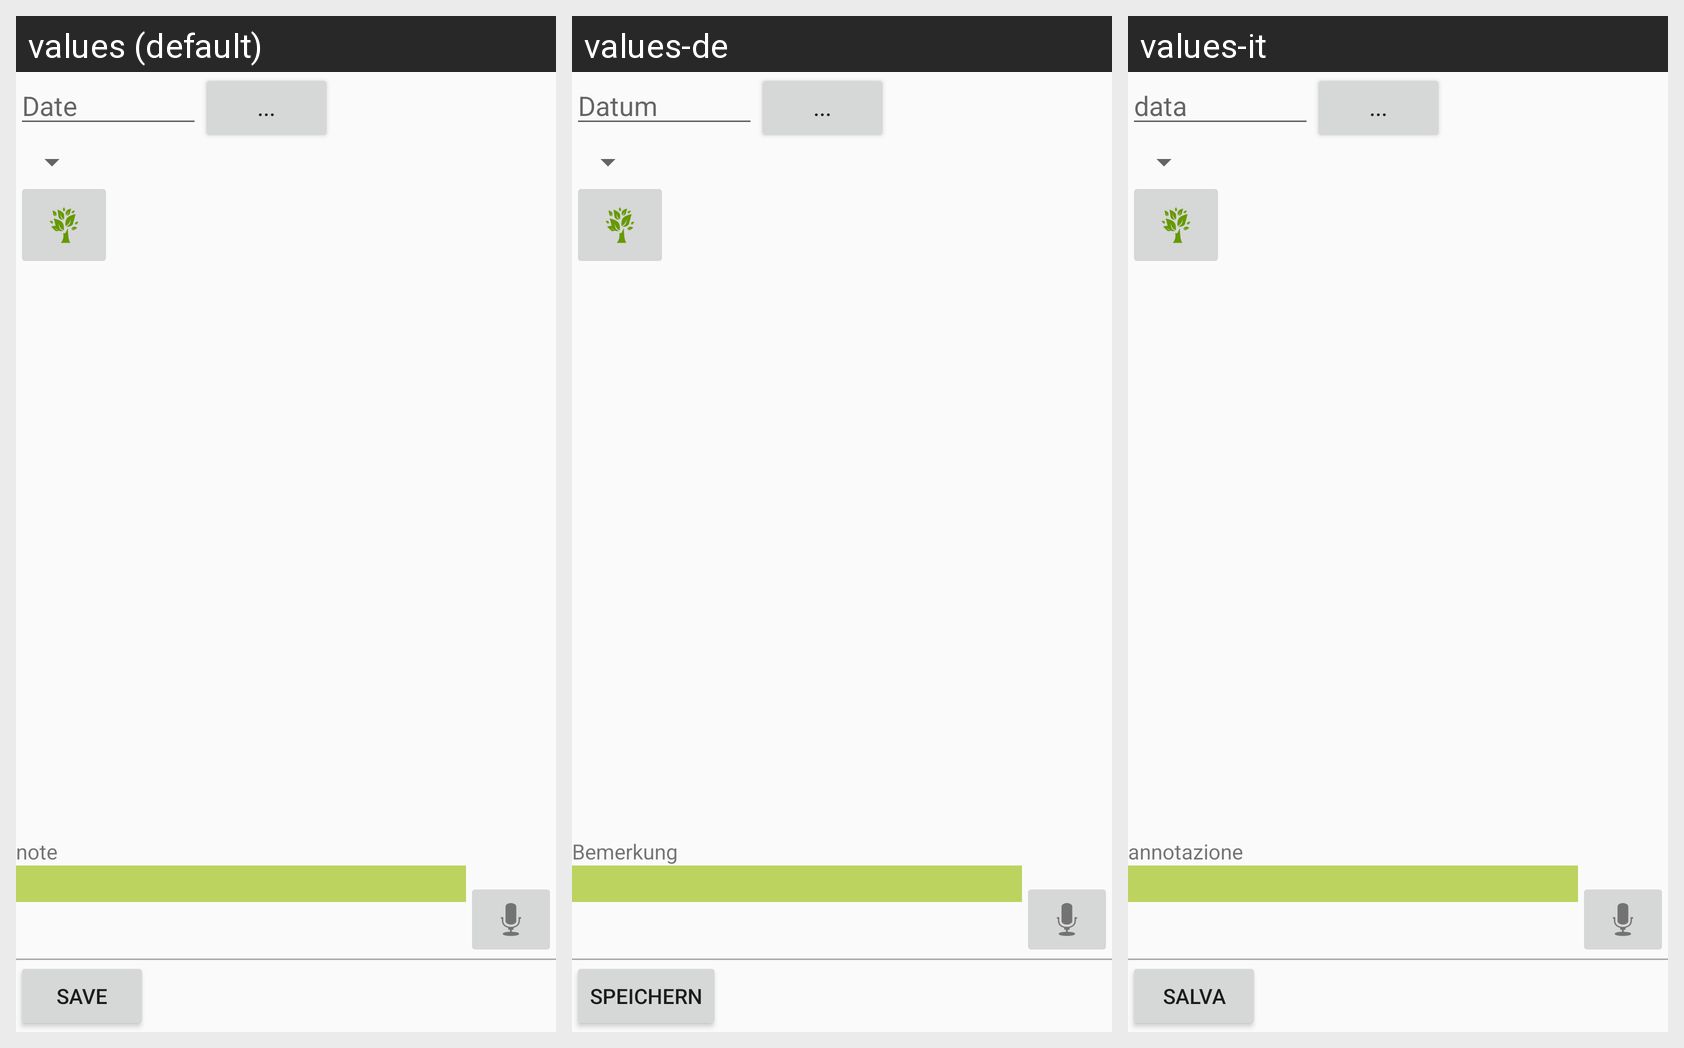

Here is an Android app screen in its default locale and in the app's own translations. Write out the translated-string differences for the strings that appear on this screen.
Android screen res/layout/work_edit.xml rendered under 3 locales, left to right: values (default), values-de, values-it. Device: Nexus 5 (rendered at 1080×1920; each locale shown at half size, 540×960, under a caption strip naming it); theme Theme.AppCompat.Light.
Strings drawn on this screen, with the default value and each locale's value (text and hints the layout hard-codes, and strings that could not be matched under every locale, appear in the picture but are not listed):

hint_date
  values: Date
  values-de: Datum
  values-it: data

note_label
  values: note
  values-de: Bemerkung
  values-it: annotazione

work_save_button
  values: Save
  values-de: Speichern
  values-it: Salva
